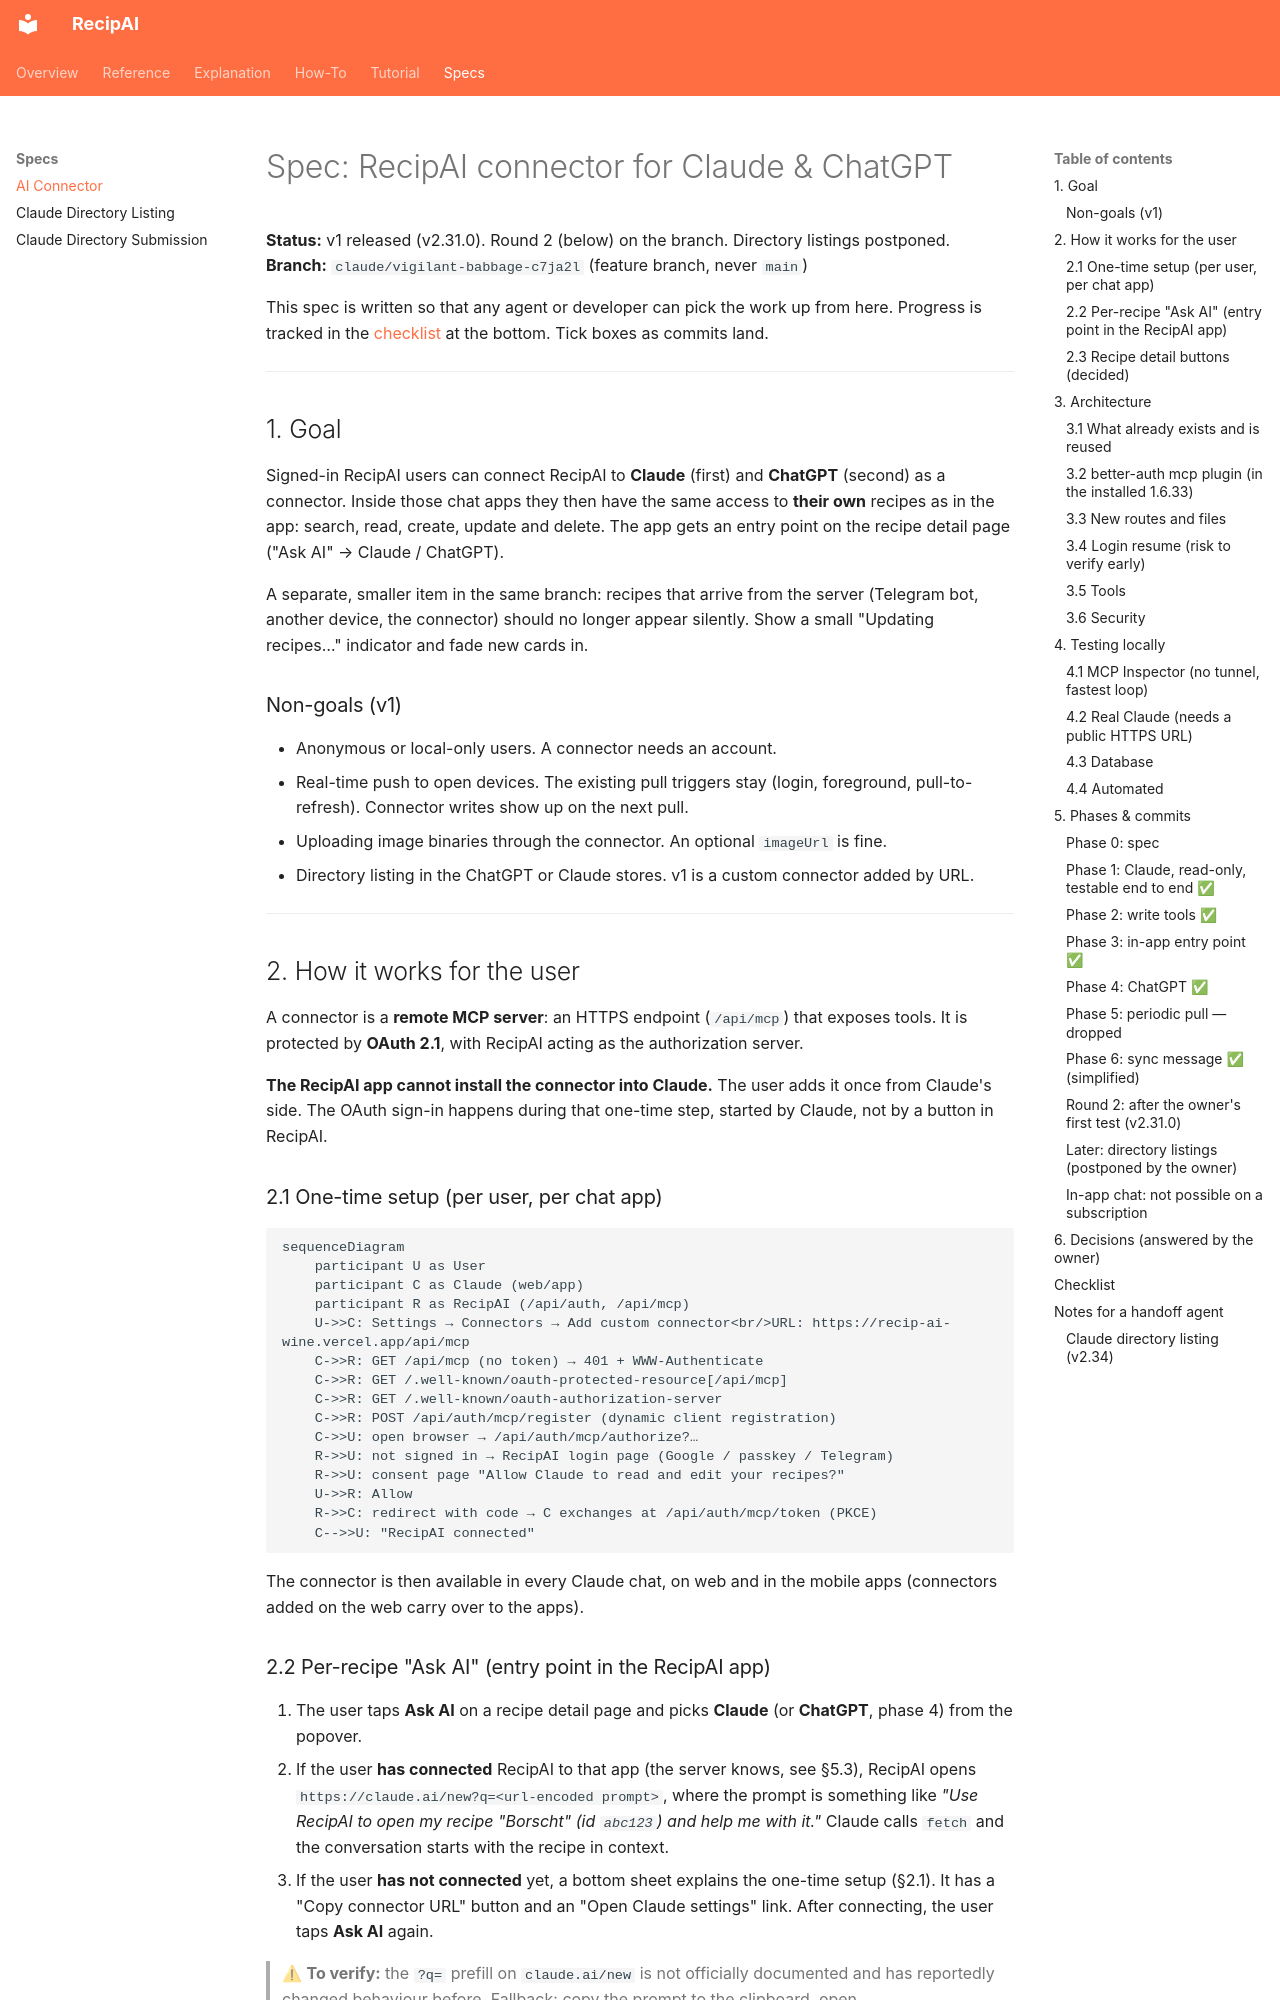

repository: Sailarn/RecipAI · page: specs/ai-connector/index.html · generator: mkdocs

# Spec: RecipAI connector for Claude & ChatGPT

**Status:** v1 released (v2.31.0). Round 2 (below) on the branch. Directory listings postponed.
**Branch:** `claude/vigilant-babbage-c7ja2l` (feature branch, never `main`)

This spec is written so that any agent or developer can pick the work up from
here. Progress is tracked in the [checklist](#checklist) at the bottom. Tick boxes
as commits land.

---

## 1. Goal

Signed-in RecipAI users can connect RecipAI to **Claude** (first) and **ChatGPT**
(second) as a connector. Inside those chat apps they then have the same access
to **their own** recipes as in the app: search, read, create, update and
delete. The app gets an entry point on the recipe detail page ("Ask AI" →
Claude / ChatGPT).

A separate, smaller item in the same branch: recipes that arrive from the server
(Telegram bot, another device, the connector) should no longer appear silently.
Show a small "Updating recipes…" indicator and fade new cards in.

### Non-goals (v1)

- Anonymous or local-only users. A connector needs an account.
- Real-time push to open devices. The existing pull triggers stay (login,
  foreground, pull-to-refresh). Connector writes show up on the next pull.
- Uploading image binaries through the connector. An optional `imageUrl` is fine.
- Directory listing in the ChatGPT or Claude stores. v1 is a custom connector
  added by URL.

---

## 2. How it works for the user

A connector is a **remote MCP server**: an HTTPS endpoint (`/api/mcp`) that
exposes tools. It is protected by **OAuth 2.1**, with RecipAI acting as the
authorization server.

**The RecipAI app cannot install the connector into Claude.** The user adds it
once from Claude's side. The OAuth sign-in happens during that one-time step,
started by Claude, not by a button in RecipAI.

### 2.1 One-time setup (per user, per chat app)

```mermaid
sequenceDiagram
    participant U as User
    participant C as Claude (web/app)
    participant R as RecipAI (/api/auth, /api/mcp)
    U->>C: Settings → Connectors → Add custom connector<br/>URL: https://recip-ai-wine.vercel.app/api/mcp
    C->>R: GET /api/mcp (no token) → 401 + WWW-Authenticate
    C->>R: GET /.well-known/oauth-protected-resource[/api/mcp]
    C->>R: GET /.well-known/oauth-authorization-server
    C->>R: POST /api/auth/mcp/register (dynamic client registration)
    C->>U: open browser → /api/auth/mcp/authorize?…
    R->>U: not signed in → RecipAI login page (Google / passkey / Telegram)
    R->>U: consent page "Allow Claude to read and edit your recipes?"
    U->>R: Allow
    R->>C: redirect with code → C exchanges at /api/auth/mcp/token (PKCE)
    C-->>U: "RecipAI connected"
```

The connector is then available in every Claude chat, on web and in the mobile
apps (connectors added on the web carry over to the apps).
